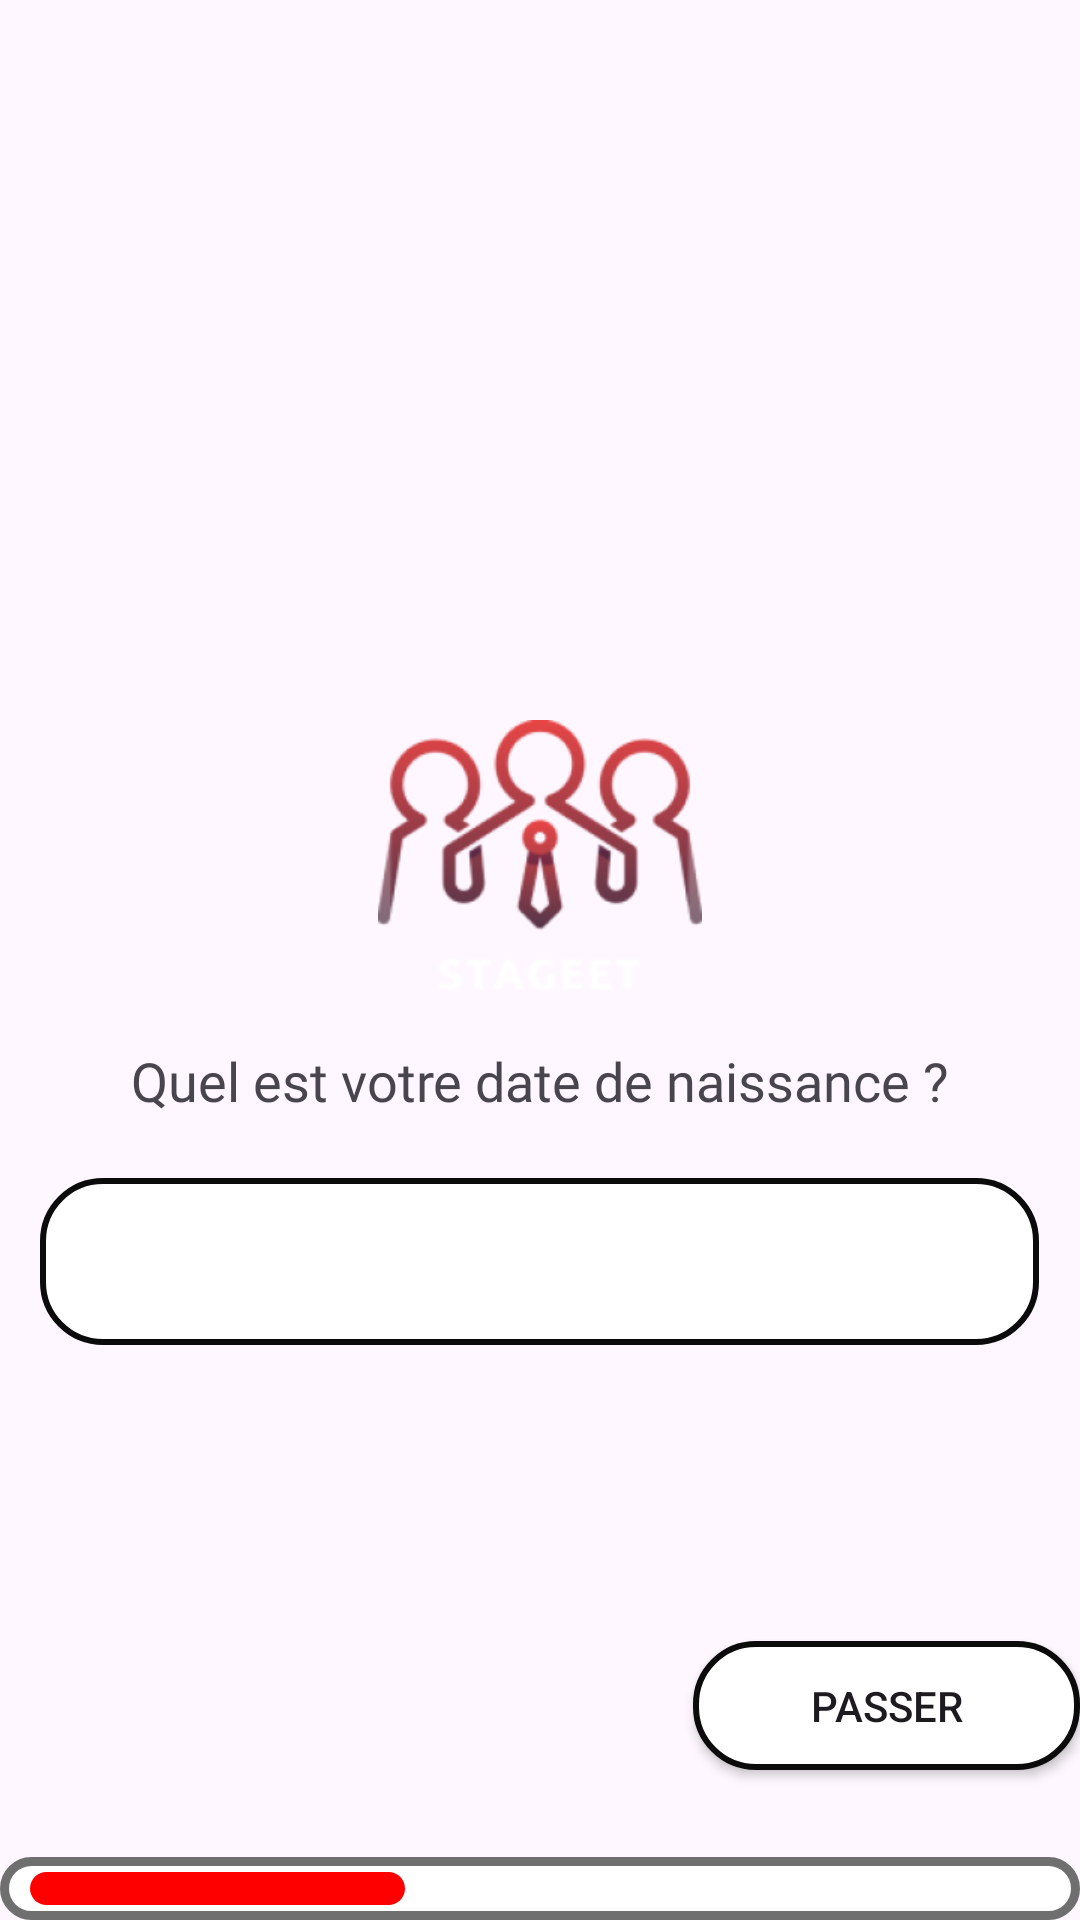

Android layout source for this screen:
<!-- AndroidManifest.xml: application theme Theme.Stageet -->
<!-- res/layout/activity_choix_naissance.xml -->
<?xml version="1.0" encoding="utf-8"?>
<androidx.constraintlayout.widget.ConstraintLayout xmlns:android="http://schemas.android.com/apk/res/android"
    xmlns:app="http://schemas.android.com/apk/res-auto"
    xmlns:tools="http://schemas.android.com/tools"
    android:layout_width="match_parent"
    android:layout_height="match_parent">


    <LinearLayout
        android:layout_width="match_parent"
        android:layout_height="wrap_content"
        android:layout_marginTop="240dp"
        android:orientation="vertical"
        app:layout_constraintStart_toStartOf="parent"
        app:layout_constraintTop_toTopOf="parent">


        <ImageView
            android:id="@+id/imageViewNaissance"
            android:layout_width="match_parent"
            android:layout_height="wrap_content"
            app:srcCompat="@mipmap/logo_background" />

        <TextView
            android:id="@+id/textViewNaissance"
            android:layout_width="match_parent"
            android:layout_height="wrap_content"
            android:gravity="center"
            android:text="Quel est votre date de naissance ?"
            android:textSize="18dp"
            android:fontFamily="@font/comfortaa_semibold"/>

        <com.google.android.material.textfield.TextInputLayout
            android:id="@+id/layoutNaissance"
            style="@style/Widget.MaterialComponents.TextInputLayout.OutlinedBox"
            android:layout_width="333dp"
            android:layout_height="wrap_content"
            android:layout_gravity="center"
            android:layout_marginTop="15dp"
            app:boxCornerRadiusTopStart="20dp">


            <com.google.android.material.textfield.TextInputEditText
                android:id="@+id/naissance"
                android:layout_width="match_parent"
                android:layout_height="wrap_content"
                android:background="@drawable/bord_arrondi"
                android:maxLines="1"/>


        </com.google.android.material.textfield.TextInputLayout>


    </LinearLayout>



    <androidx.appcompat.widget.AppCompatButton
        android:id="@+id/buttonPasserNaissance"
        android:layout_width="129dp"
        android:layout_height="43dp"
        android:layout_gravity="right"
        android:layout_marginBottom="50dp"
        android:background="@drawable/bord_arrondi"
        android:text="Passer"
        app:layout_constraintBottom_toBottomOf="parent"
        app:layout_constraintEnd_toEndOf="parent" />

    <TextView
        android:layout_width="match_parent"
        android:layout_height="21dp"
        android:background="@drawable/barre_progression3"
        app:layout_constraintBottom_toBottomOf="parent"
        tools:layout_editor_absoluteX="1dp">

    </TextView>



</androidx.constraintlayout.widget.ConstraintLayout>
<!-- resources referenced by this layout -->
<resources>
  <!-- drawable barre_progression3 (drawable) -->
  <?xml version="1.0" encoding="utf-8"?>
  <layer-list xmlns:android="http://schemas.android.com/apk/res/android">
  
      
      <item>
          <shape>
              <solid android:color="@color/white" /> 
              <stroke
                  android:width="3dp"
                  android:color="#6F6F6F" /> 
              <corners android:radius="20dp" /> 
          </shape>
      </item>
  
      
      <item
          android:left="10dp"
          android:right="225dp"
          android:top="5dp"
          android:bottom="5dp">
          <shape>
              <solid android:color="#FF0000" /> 
              <corners android:radius="20dp" /> 
  
          </shape>
      </item>
  
  </layer-list>
  <!-- drawable bord_arrondi (drawable) -->
  <?xml version="1.0" encoding="utf-8"?>
  <shape xmlns:android="http://schemas.android.com/apk/res/android">
          <solid android:color="@color/white" /> 
          <stroke
              android:width="2dp"
              android:color="#0B0B0B" /> 
          <corners android:radius="20dp" /> 
  </shape>
  <!-- mipmap logo_background: webp bitmap (mipmap-hdpi, 13838 bytes) -->
  <style name="Theme.Stageet" parent="Base.Theme.Stageet" />
  <color name="white">#FFFFFFFF</color>
  <style name="Base.Theme.Stageet" parent="Theme.Material3.DayNight.NoActionBar">
          
          
      </style>
</resources>
